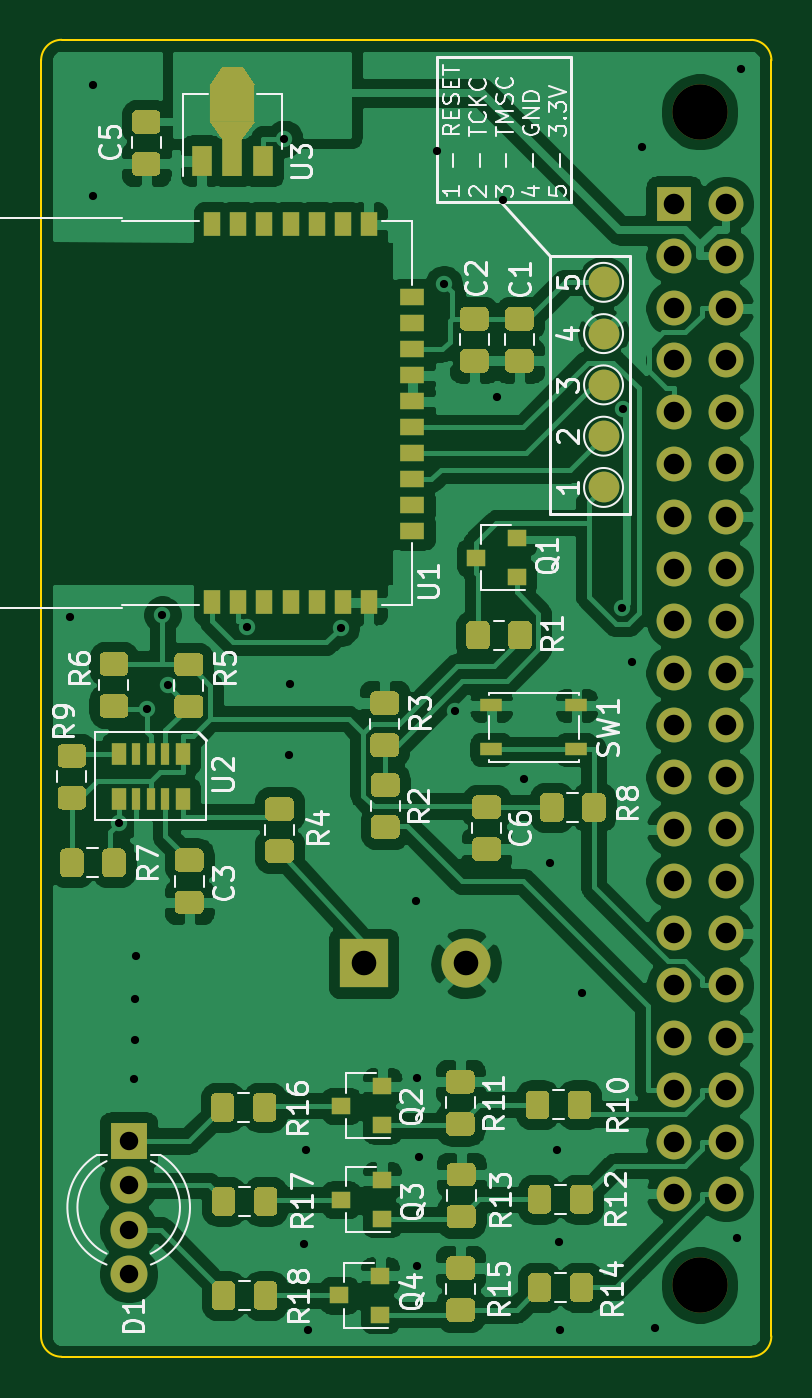
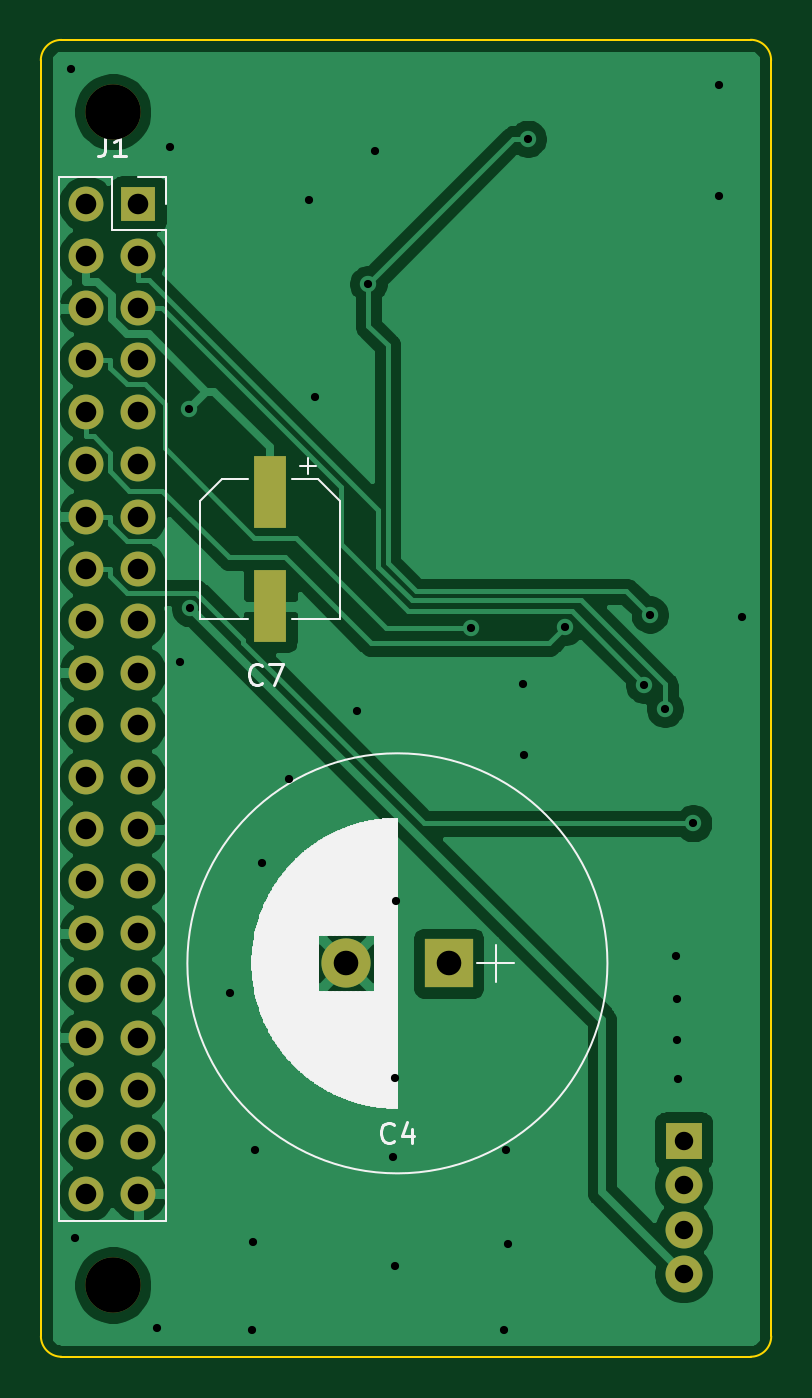
Circuit board: 10 layer files. Board 35.6 x 64.2 mm.
- bottom_copper: HB-RF-MOD-B_Cu.gbr (58427 bytes)
- bottom_mask: HB-RF-MOD-B_Mask.gbr (1945 bytes)
- paste: HB-RF-MOD-B_Paste.gbr (584 bytes)
- bottom_silk: HB-RF-MOD-B_SilkS.gbr (14713 bytes)
- outline: HB-RF-MOD-Edge_Cuts.gbr (982 bytes)
- top_copper: HB-RF-MOD-F_Cu.gbr (239671 bytes)
- top_mask: HB-RF-MOD-F_Mask.gbr (80801 bytes)
- paste: HB-RF-MOD-F_Paste.gbr (79291 bytes)
- top_silk: HB-RF-MOD-F_SilkS.gbr (36637 bytes)
- drill: HB-RF-MOD.drl (1736 bytes)

=== bottom_copper: HB-RF-MOD-B_Cu.gbr (58427 bytes, source omitted) ===
=== bottom_mask: HB-RF-MOD-B_Mask.gbr ===
G04 #@! TF.GenerationSoftware,KiCad,Pcbnew,(5.1.5-0-10_14)*
G04 #@! TF.CreationDate,2020-11-09T10:05:16+01:00*
G04 #@! TF.ProjectId,HB-RF-MOD,48422d52-462d-44d4-9f44-2e6b69636164,rev?*
G04 #@! TF.SameCoordinates,Original*
G04 #@! TF.FileFunction,Soldermask,Bot*
G04 #@! TF.FilePolarity,Negative*
%FSLAX46Y46*%
G04 Gerber Fmt 4.6, Leading zero omitted, Abs format (unit mm)*
G04 Created by KiCad (PCBNEW (5.1.5-0-10_14)) date 2020-11-09 10:05:16*
%MOMM*%
%LPD*%
G04 APERTURE LIST*
%ADD10C,2.400000*%
%ADD11R,2.400000X2.400000*%
%ADD12C,1.800000*%
%ADD13R,1.800000X1.800000*%
%ADD14R,1.600000X3.500000*%
%ADD15C,2.700000*%
%ADD16O,1.700000X1.700000*%
%ADD17R,1.700000X1.700000*%
G04 APERTURE END LIST*
D10*
X43400000Y-60800000D03*
D11*
X38400000Y-60800000D03*
D12*
X26950000Y-75937000D03*
X26950000Y-73778000D03*
X26950000Y-71619000D03*
D13*
X26950000Y-69460000D03*
D14*
X47100000Y-43400000D03*
X47100000Y-37800000D03*
D15*
X54780000Y-19280000D03*
X54780000Y-76480000D03*
D16*
X56070000Y-72040000D03*
X53530000Y-72040000D03*
X56070000Y-69500000D03*
X53530000Y-69500000D03*
X56070000Y-66960000D03*
X53530000Y-66960000D03*
X56070000Y-64420000D03*
X53530000Y-64420000D03*
X56070000Y-61880000D03*
X53530000Y-61880000D03*
X56070000Y-59340000D03*
X53530000Y-59340000D03*
X56070000Y-56800000D03*
X53530000Y-56800000D03*
X56070000Y-54260000D03*
X53530000Y-54260000D03*
X56070000Y-51720000D03*
X53530000Y-51720000D03*
X56070000Y-49180000D03*
X53530000Y-49180000D03*
X56070000Y-46640000D03*
X53530000Y-46640000D03*
X56070000Y-44100000D03*
X53530000Y-44100000D03*
X56070000Y-41560000D03*
X53530000Y-41560000D03*
X56070000Y-39020000D03*
X53530000Y-39020000D03*
X56070000Y-36480000D03*
X53530000Y-36480000D03*
X56070000Y-33940000D03*
X53530000Y-33940000D03*
X56070000Y-31400000D03*
X53530000Y-31400000D03*
X56070000Y-28860000D03*
X53530000Y-28860000D03*
X56070000Y-26320000D03*
X53530000Y-26320000D03*
X56070000Y-23780000D03*
D17*
X53530000Y-23780000D03*
M02*

=== paste: HB-RF-MOD-B_Paste.gbr ===
G04 #@! TF.GenerationSoftware,KiCad,Pcbnew,(5.1.5-0-10_14)*
G04 #@! TF.CreationDate,2020-11-09T10:05:16+01:00*
G04 #@! TF.ProjectId,HB-RF-MOD,48422d52-462d-44d4-9f44-2e6b69636164,rev?*
G04 #@! TF.SameCoordinates,Original*
G04 #@! TF.FileFunction,Paste,Bot*
G04 #@! TF.FilePolarity,Positive*
%FSLAX46Y46*%
G04 Gerber Fmt 4.6, Leading zero omitted, Abs format (unit mm)*
G04 Created by KiCad (PCBNEW (5.1.5-0-10_14)) date 2020-11-09 10:05:16*
%MOMM*%
%LPD*%
G04 APERTURE LIST*
%ADD10R,1.600000X3.500000*%
G04 APERTURE END LIST*
D10*
X47100000Y-43400000D03*
X47100000Y-37800000D03*
M02*

=== bottom_silk: HB-RF-MOD-B_SilkS.gbr (14713 bytes, source omitted) ===
=== outline: HB-RF-MOD-Edge_Cuts.gbr ===
G04 #@! TF.GenerationSoftware,KiCad,Pcbnew,(5.1.5-0-10_14)*
G04 #@! TF.CreationDate,2020-11-09T10:05:16+01:00*
G04 #@! TF.ProjectId,HB-RF-MOD,48422d52-462d-44d4-9f44-2e6b69636164,rev?*
G04 #@! TF.SameCoordinates,Original*
G04 #@! TF.FileFunction,Profile,NP*
%FSLAX46Y46*%
G04 Gerber Fmt 4.6, Leading zero omitted, Abs format (unit mm)*
G04 Created by KiCad (PCBNEW (5.1.5-0-10_14)) date 2020-11-09 10:05:16*
%MOMM*%
%LPD*%
G04 APERTURE LIST*
%ADD10C,0.100000*%
G04 APERTURE END LIST*
D10*
X22680000Y-16780000D02*
G75*
G02X23679987Y-15774949I999987J5051D01*
G01*
X23680000Y-79980000D02*
G75*
G02X22674949Y-78980013I-5051J999987D01*
G01*
X58279987Y-78974949D02*
G75*
G02X57280000Y-79980000I-999987J-5051D01*
G01*
X57280000Y-15780000D02*
G75*
G02X58285051Y-16779987I5051J-999987D01*
G01*
X58285051Y-16779987D02*
X58279987Y-78974949D01*
X23679987Y-15774949D02*
X57280000Y-15780000D01*
X22674949Y-78980013D02*
X22680000Y-16780000D01*
X57280000Y-79980000D02*
X23680000Y-79980000D01*
M02*

=== top_copper: HB-RF-MOD-F_Cu.gbr (239671 bytes, source omitted) ===
=== top_mask: HB-RF-MOD-F_Mask.gbr (80801 bytes, source omitted) ===
=== paste: HB-RF-MOD-F_Paste.gbr (79291 bytes, source omitted) ===
=== top_silk: HB-RF-MOD-F_SilkS.gbr (36637 bytes, source omitted) ===
=== drill: HB-RF-MOD.drl ===
M48
; DRILL file {KiCad (5.1.5-0-10_14)} date 2020 November 09, Monday 10:05:18
; FORMAT={-:-/ absolute / inch / decimal}
; #@! TF.CreationDate,2020-11-09T10:05:18+01:00
; #@! TF.GenerationSoftware,Kicad,Pcbnew,(5.1.5-0-10_14)
FMAT,2
INCH
T1C0.0157
T2C0.0354
T3C0.0394
T4C0.0472
T5C0.1063
%
G90
G05
T1
X0.9488Y-1.7283
X0.9921Y-0.7087
X0.9921Y-0.9213
X1.0425Y-2.1247
X1.0709Y-2.6161
X1.0728Y-2.4626
X1.0728Y-2.5413
X1.0748Y-2.3799
X1.0967Y-1.9054
X1.1257Y-1.7244
X1.1366Y-1.8594
X1.2879Y-1.7481
X1.3597Y-0.8112
X1.3681Y-1.9941
X1.3701Y-1.8583
X1.3976Y-2.9331
X1.4016Y-2.752
X1.4055Y-3.0984
X1.4682Y-1.7495
X1.6122Y-2.2736
X1.6142Y-2.6142
X1.6142Y-2.9744
X1.6181Y-2.7657
X1.6535Y-0.8346
X1.6661Y-1.0898
X1.687Y-1.9094
X1.7677Y-1.3071
X1.7795Y-0.9291
X1.8189Y-2.0394
X1.8701Y-2.2008
X1.8839Y-2.752
X1.8878Y-2.9291
X1.8898Y-3.0984
X1.9311Y-2.4508
X2.0078Y-1.7124
X2.0105Y-1.3296
X2.0276Y-1.815
X2.0472Y-0.8268
X2.0709Y-3.0945
X2.2283Y-2.9213
X2.2362Y-0.6772
T2
X1.061Y-2.7346
X1.061Y-2.8196
X1.061Y-2.9046
X1.061Y-2.9896
T3
X2.1075Y-0.9362
X2.1075Y-1.0362
X2.1075Y-1.1362
X2.1075Y-1.2362
X2.1075Y-1.3362
X2.1075Y-1.4362
X2.1075Y-1.5362
X2.1075Y-1.6362
X2.1075Y-1.7362
X2.1075Y-1.8362
X2.1075Y-1.9362
X2.1075Y-2.0362
X2.1075Y-2.1362
X2.1075Y-2.2362
X2.1075Y-2.3362
X2.1075Y-2.4362
X2.1075Y-2.5362
X2.1075Y-2.6362
X2.1075Y-2.7362
X2.1075Y-2.8362
X2.2075Y-0.9362
X2.2075Y-1.0362
X2.2075Y-1.1362
X2.2075Y-1.2362
X2.2075Y-1.3362
X2.2075Y-1.4362
X2.2075Y-1.5362
X2.2075Y-1.6362
X2.2075Y-1.7362
X2.2075Y-1.8362
X2.2075Y-1.9362
X2.2075Y-2.0362
X2.2075Y-2.1362
X2.2075Y-2.2362
X2.2075Y-2.3362
X2.2075Y-2.4362
X2.2075Y-2.5362
X2.2075Y-2.6362
X2.2075Y-2.7362
X2.2075Y-2.8362
T4
X1.5118Y-2.3937
X1.7087Y-2.3937
T5
X2.1567Y-0.7591
X2.1567Y-3.011
T0
M30
